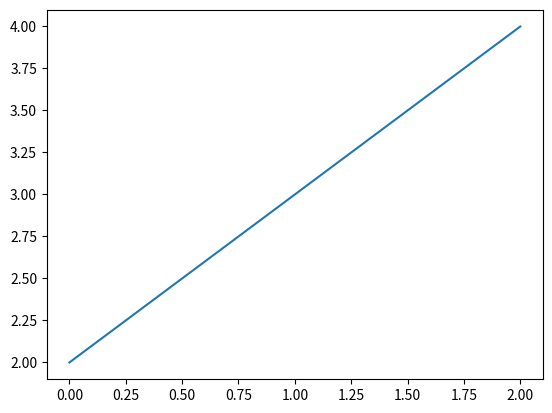

This chart was generated by the following Python code:
import matplotlib.pyplot as plt
# nice test
plt.plot([0, 1, 2], [2, 3, 4])
plt.show()
